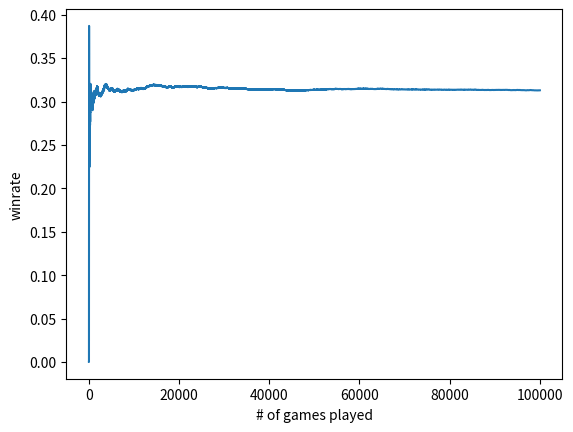

The script that saved this image:
import numpy as np # installed with matplotlib
import random as random
import matplotlib.pyplot as plt
import time

def new_game(seed): #This function starts a new game with 100 prisoners and 100 boxes with a seed input

    def open_box(i, key, steps): #This is a recursive function which will keep opening boxes until it makes a loop 

        if dict[i] == key:
            return steps
        else:
            steps += 1
            return open_box(dict[i], key, steps)
        
    array2 = list(range(1, 101))
    
    random.Random(seed).shuffle(array2)
    dict = {}

    for  i in range(1,101):
        dict[i] = array2[i-1]
        
    
    total_steps = 0

    for i in range(1,101):
        steps = 1
        total_steps += 1
        if total_steps >= 50:
            return 1

        if open_box(i, i, steps) > 50:
            return 0
    return 1

wins = 0
reps = 100000
tic = time.perf_counter()


x = np.array([0])
y = np.array([0])

for i in range(1,reps+1): 
    if new_game(i+30000) == 1:
        wins += 1

    winrate = wins / i
    x = np.append(x, i)
    y = np.append(y, winrate)

plt.xlabel('# of games played')
plt.ylabel('winrate')
plt.plot(x, y)
plt.savefig('testplot.png')

toc = time.perf_counter()
print(toc - tic)

winrate = wins / reps
print(winrate)